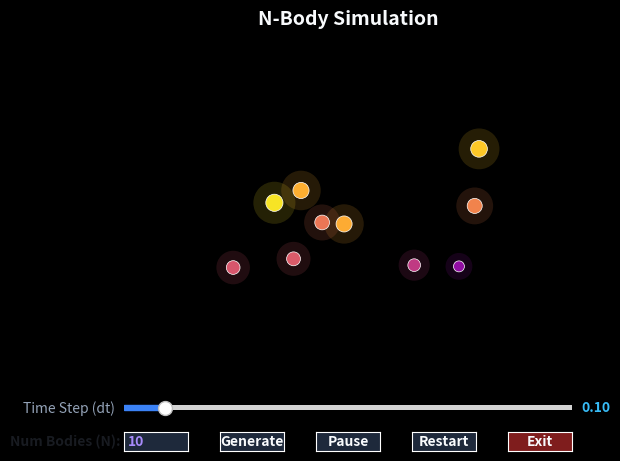

Write Python code to recreate this figure.
from collections import deque
import matplotlib.pyplot as plt
from matplotlib.animation import FuncAnimation
import numpy as np
from matplotlib.widgets import Button, Slider, TextBox
import matplotlib.cm as cm
import matplotlib.colors as mcolors

N = 10  # Default number of bodies in the simulation
SOFTENING = 0.15  # Softening factor to avoid huge jumps in acceleration when bodies are very close
MAX_HISTORY_LENGTH = 500  # Maximum number of positions to keep in history for drawing orbits

plt.style.use('dark_background')
class Vector:

    def __init__(self, x, y):
        self.x = x
        self.y = y

    def __add__(self, other):
        return Vector(self.x + other.x, self.y + other.y)

    def __sub__(self, other):
        return Vector(self.x - other.x, self.y - other.y)

    def __mul__(self, scalar):
        return Vector(self.x * scalar, self.y * scalar)

    def __truediv__(self, scalar):
        return Vector(self.x / scalar, self.y / scalar)

    def magnitude(self):
        return (self.x ** 2 + self.y ** 2) ** 0.5

    def normalize(self):
        mag = self.magnitude()
        if mag == 0:
            return Vector(0, 0)
        return self / mag
    
    def distance_to(self, other):
        return (self - other).magnitude()



class Body:
    

    def __init__(self, mass: int, position: Vector, velocity: Vector, acceleration: Vector):
        self.mass = mass
        self.initial_position = position
        self.position = position
        self.initial_velocity = velocity
        self.velocity = velocity
        self.acceleration = acceleration
        self.position_history: deque[Vector] = deque([self.position], maxlen=MAX_HISTORY_LENGTH)
        self.color = "white" # Will be set during generation

    def update(self, dt: float):
        self.velocity = self.velocity + self.acceleration * dt
        self.position = self.position + self.velocity * dt
        self.position_history.append(self.position)

    def reset(self):
        self.position = self.initial_position
        self.velocity = self.initial_velocity
        self.acceleration = Vector(0, 0)
        self.position_history = deque([self.position], maxlen=500)

    def get_size(self):
        return self.mass * 8  # Scale factor for visualization




def update_accelerations(bodies: list[Body]):
    for i in range(len(bodies)):
        bodies[i].acceleration = Vector(0, 0)  # Reset acceleration
    for i in range(len(bodies)):
        for j in range(i+1, len(bodies)):
            r_vector = bodies[j].position - bodies[i].position
            distance = r_vector.magnitude()
            if distance > 0:
                force_magnitude = (bodies[i].mass * bodies[j].mass) / (distance ** 2 + SOFTENING ** 2)
                force_direction = r_vector.normalize()
                force = force_direction * force_magnitude
                bodies[i].acceleration += (force / bodies[i].mass)
                bodies[j].acceleration -= (force / bodies[j].mass)  # Newton's third law

def update_positions(bodies: list[Body], dt: float):
    for body in bodies:
        body.update(dt)


bodies = []
focused_body: Body = None
orbit_plots = []

cmap = cm.get_cmap('plasma')
norm = mcolors.Normalize(vmin=2.5, vmax=20)

# generate random bodies
def generate_random_bodies(n):
    bodies.clear()
    for i in range(n):
        mass = np.random.uniform(5, 20)
        position = Vector(np.random.uniform(-50, 50), np.random.uniform(-50, 50))
        # Set initial velocity to create a circular orbit around the origin
        velocity = Vector(-position.y * 0.04, position.x * 0.04) 
        acceleration = Vector(0, 0)
        body = Body(mass, position, velocity, acceleration)
        body.color = cmap(norm(mass))
        bodies.append(body)

def generate_orbit_plots():
    for plot in orbit_plots:
        plot.remove()  # Remove the old plot from the axes
    orbit_plots.clear()
    for body in bodies:
        plot, = ax.plot([], [], color=body.color, alpha=0.45, linewidth=1.5, zorder=2)
        orbit_plots.append(plot)

generate_random_bodies(N)

fig, ax = plt.subplots(facecolor='#0f172a')

# customize the layout 
# plt.subplots_adjust(bottom=0.2)
ax.set_facecolor('#0f172a')
ax.axes.set_axis_off() 
fig.subplots_adjust(bottom=0.25) # room for ui elements


generate_orbit_plots()

initial_x = [body.position.x for body in bodies]
initial_y = [body.position.y for body in bodies]

sizes = [body.get_size() for body in bodies]
colors = [body.color for body in bodies]

# Layer 1: The Glow (Large, highly transparent)
glow_scatter = ax.scatter(initial_x, initial_y, s=[s*6 for s in sizes], c=colors, alpha=0.15, zorder=3, edgecolors='none')
# Layer 2: The Core (Small, solid)
body_scatter = ax.scatter(initial_x, initial_y, s=sizes, c=colors, zorder=4, edgecolors='white', linewidths=0.5)

arrow_an = ax.annotate("", xy=(0, 0), xytext=(0, 0), arrowprops=dict(arrowstyle="->", color='#38bdf8', lw=2), visible=False, zorder=10)
info_an = ax.annotate("", xy=(0, 0), xytext=(10, 10), textcoords="offset points", fontsize=9, color="#f8fafc", 
                      bbox=dict(boxstyle="round,pad=0.4", fc="#1e293b", ec="#334155", alpha=0.8), visible=False, zorder=10)


ax.set_xlim(-100, 100)
ax.set_ylim(-100, 100)
fig.suptitle("N-Body Simulation", color="#f8fafc", fontsize=14, fontweight='bold', y=0.95)
# ax.set_title("N-Body Simulation")

def update_annotation():
    if focused_body is not None:
        arrow_an.set_position((focused_body.position.x, focused_body.position.y))
        mag= focused_body.acceleration.magnitude()

        visual_length = 25*(mag/(mag + 0.04))  # Scaling: max * (mag/(mag + k)) to keep it bounded
        acc_dir = focused_body.acceleration.normalize()
        arrow_an.xy = (
            focused_body.position.x + (acc_dir.x * visual_length), 
            focused_body.position.y + (acc_dir.y * visual_length)
        )
        arrow_an.set_visible(True)

        info_an.xy = (focused_body.position.x, focused_body.position.y)
        info_an.set_text(f"Mass: {focused_body.mass:.2f}\nVelocity: ({10*focused_body.velocity.x:.3f}, {10*focused_body.velocity.y:.3f})\nAcceleration: ({focused_body.acceleration.x:.3f}, {focused_body.acceleration.y:.3f})\nmag: {focused_body.acceleration.magnitude():.3f}")
        info_an.set_visible(True)
    else:
        arrow_an.set_visible(False)
        info_an.set_visible(False)
        

def hide_annotation():
    arrow_an.set_visible(False)
    info_an.set_visible(False)

ax_n_box = plt.axes([0.15, 0.03, 0.1, 0.04])
n_textbox = TextBox(ax_n_box, 'Num Bodies (N): ', initial=str(N), color='#1e293b', hovercolor='#334155')
n_textbox.label.set_color("#181b21")
n_textbox.label.set_fontweight('bold')
n_textbox.text_disp.set_color('#a78bfa')
n_textbox.text_disp.set_fontweight('bold')

ax_slider = plt.axes([0.15, 0.11, 0.7, 0.02], facecolor='#1e293b')
dt_slider = Slider(
    ax=ax_slider, label='Time Step (dt)', valmin=0.01, valmax=1, valstep=0.01, valinit=0.1,
    valfmt='%1.2f', color='#3b82f6', initcolor='none'
)

# Customize text colors to match a dark theme
dt_slider.label.set_color('#94a3b8')
dt_slider.valtext.set_color('#38bdf8')
dt_slider.valtext.set_fontweight('bold')

ax_new = plt.axes([0.30, 0.03, 0.1, 0.04])
ax_pause = plt.axes([0.45, 0.03, 0.1, 0.04])
ax_restart = plt.axes([0.60, 0.03, 0.1, 0.04])
ax_exit = plt.axes([0.75, 0.03, 0.1, 0.04])

btn_new = Button(ax_new, 'Generate', color='#1e293b', hovercolor='#334155')
btn_pause = Button(ax_pause, 'Pause', color='#1e293b', hovercolor='#334155')
btn_restart = Button(ax_restart, 'Restart', color='#1e293b', hovercolor='#334155')
btn_exit = Button(ax_exit, 'Exit', color='#7f1d1d', hovercolor='#991b1b')

for btn in [btn_new, btn_pause, btn_restart, btn_exit]:
    btn.label.set_color('#f8fafc')
    btn.label.set_fontweight('bold')

def update(frame):
    current_dt = dt_slider.val  # Adjust time step based on slider value
    update_accelerations(bodies)
    update_positions(bodies, current_dt)

    coords = [[body.position.x, body.position.y] for body in bodies]
    body_scatter.set_offsets(coords)
    glow_scatter.set_offsets(coords)

    for i, orbit_plot in enumerate(orbit_plots):
        orbit_plot.set_data([v.x for v in bodies[i].position_history], [v.y for v in bodies[i].position_history])

    update_annotation()
    

    return  *orbit_plots, body_scatter, glow_scatter, arrow_an, info_an



animation = FuncAnimation(fig, update, frames=200, interval=50, blit=False)

is_paused = False

def toggle_pause(event):
    global is_paused
    if is_paused:
        animation.resume()  # Built-in FuncAnimation method
        btn_pause.label.set_text('Pause')
    else:
        animation.pause()   # Built-in FuncAnimation method
        btn_pause.label.set_text('Play')
    is_paused = not is_paused
    fig.canvas.draw_idle()  # Force the button text to redraw


def restart(event):
    global bodies
    global focused_body
    global is_paused

    for body in bodies:
        body.reset()
    focused_body = None
    # Clear the visible plot data so it doesn't draw a massive straight line 
    # from the old positions back to the start!
    for orbit_plot in orbit_plots:
        orbit_plot.set_data([], [])

    if is_paused:
        toggle_pause(event)
    else:
        fig.canvas.draw_idle()

def new_start(event):
    global bodies, orbit_plots

    try:
        # Try to convert user input to an integer
        n_requested = int(n_textbox.text)
    except ValueError:
        # If they typed letters or left it blank, default to 10
        n_requested = 10 

    # Ensure the number of bodies is within a reasonable range
    n_requested = max(2, min(n_requested, 200))
    n_textbox.set_val(str(n_requested))
    
    generate_random_bodies(n_requested)

    generate_orbit_plots()  # Regenerate orbit plots for the new bodies

    new_sizes = [body.get_size() for body in bodies]
    new_colors = [body.color for body in bodies]

    body_scatter.set_sizes(new_sizes)
    body_scatter.set_color(new_colors)
    glow_scatter.set_sizes([s*6 for s in new_sizes])
    glow_scatter.set_color(new_colors)

    for i, body in enumerate(bodies):
        orbit_plots[i].set_color(body.color)

    restart(event)  # Reset the simulation after generating new bodies

def on_click(event):
    global focused_body
    for body in bodies:
        if event.xdata is None or event.ydata is None:
            continue
        if body.position.distance_to(Vector(event.xdata, event.ydata)) < 3:
            focused_body = body
            update_annotation()
            fig.canvas.draw_idle()
            return
        
def exit_app(event):
    plt.close('all')


# Bind the button clicks to our functions
btn_pause.on_clicked(toggle_pause)
btn_restart.on_clicked(restart)
btn_new.on_clicked(new_start)
btn_exit.on_clicked(exit_app)
fig.canvas.mpl_connect('button_press_event', on_click)

try:
    mng = plt.get_current_fig_manager()
    mng.full_screen_toggle()
except:
    pass # Fails if full screen is not supported

plt.show()
